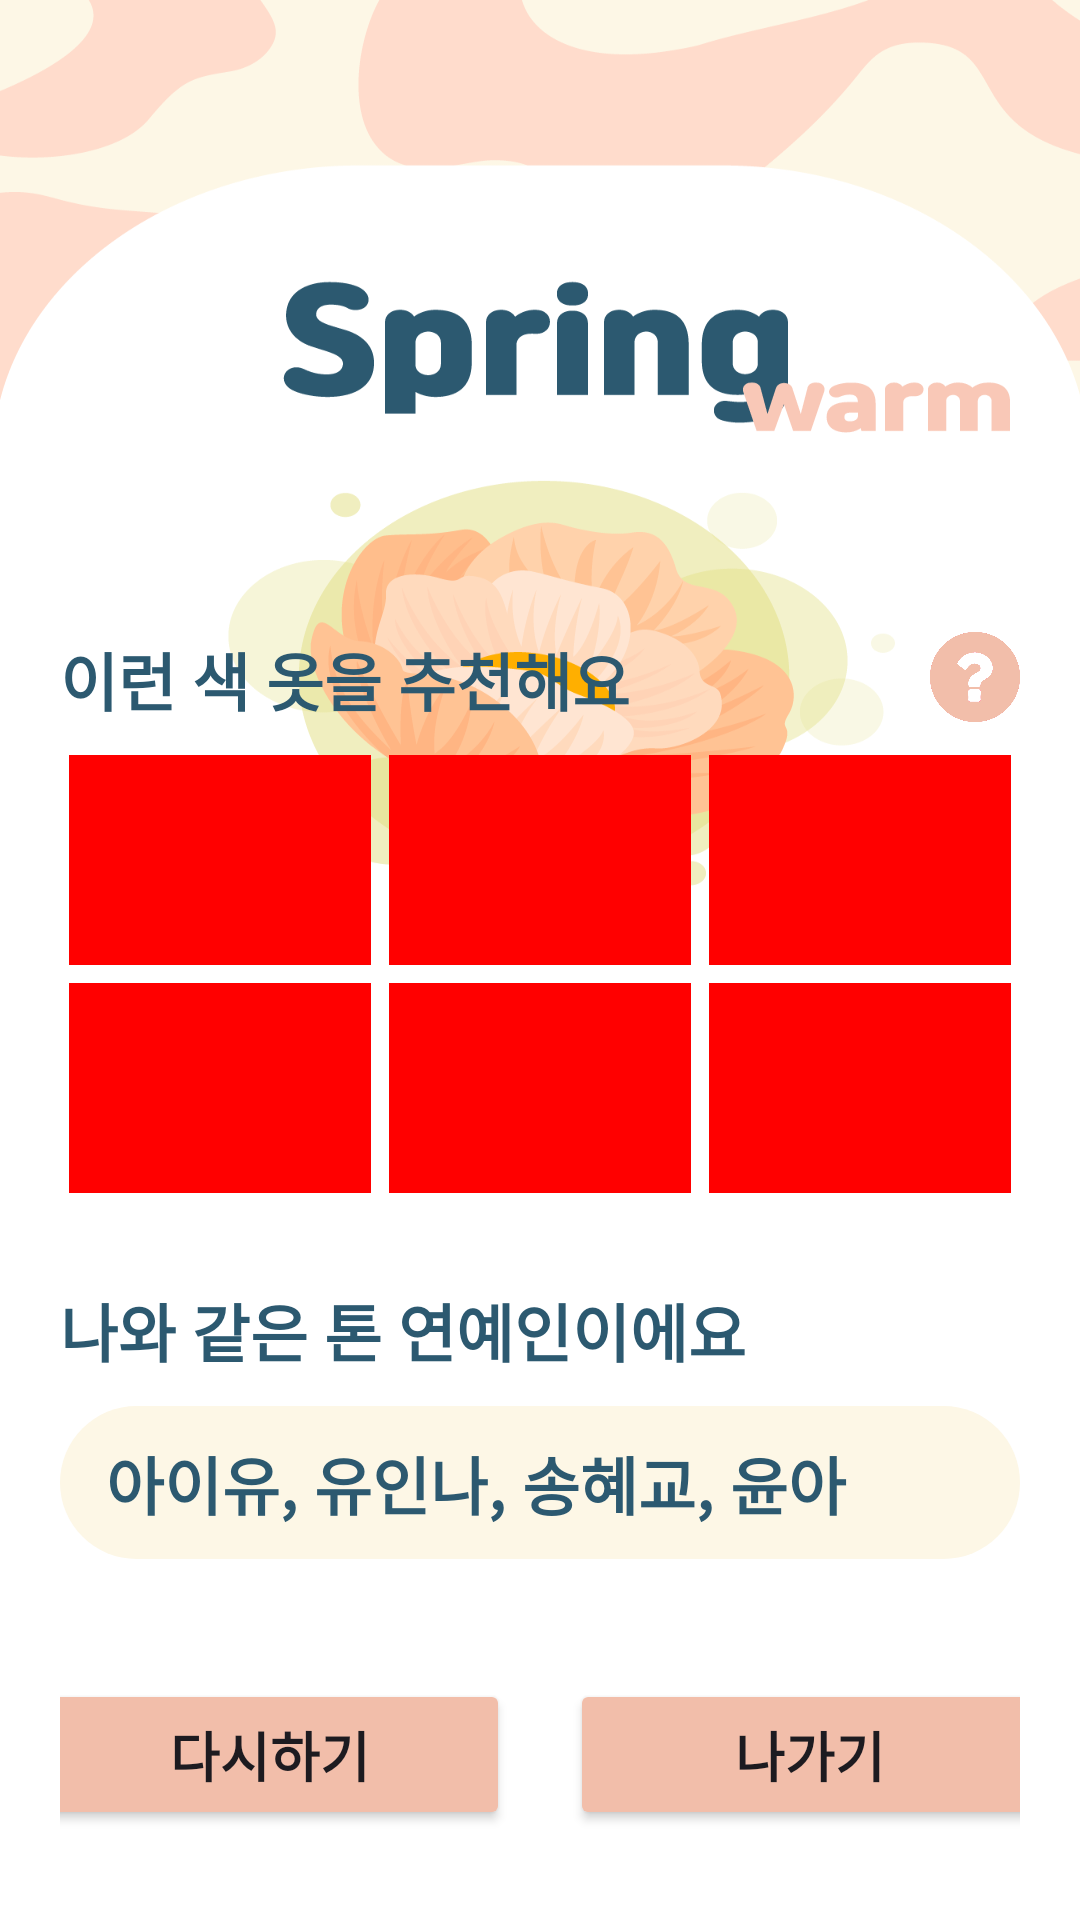

Here is an Android app screen rendered from its layout file. Give the layout XML and the strings, colors and styles it references.
<!-- AndroidManifest.xml: application theme Theme.PersonalColor -->
<!-- res/layout/activity_result1.xml -->
<?xml version="1.0" encoding="utf-8"?>
<LinearLayout xmlns:android="http://schemas.android.com/apk/res/android"
    xmlns:app="http://schemas.android.com/apk/res-auto"
    xmlns:tools="http://schemas.android.com/tools"
    android:layout_width="match_parent"
    android:layout_height="match_parent"
    android:background="@drawable/result_spring3"
    android:gravity="bottom"
    tools:context=".ResultActivity1">
<LinearLayout
    android:layout_width="match_parent"
    android:layout_height="wrap_content"
    android:orientation="vertical"
    android:paddingHorizontal="20dp">
<LinearLayout
    android:layout_width="match_parent"
    android:layout_height="wrap_content"
    android:orientation="horizontal">
    <TextView
        android:id="@+id/textView8"
        android:layout_width="match_parent"
        android:layout_height="wrap_content"
        android:layout_marginBottom="10dp"
        android:layout_weight="1"
        android:text="이런 색 옷을 추천해요"
        android:textColor="#2C5970"
        android:textSize="21sp"
        android:textStyle="bold" />
    <ImageButton
        android:layout_width="30dp"
        android:layout_height="30dp"
        android:src="@drawable/question_mark"
        android:background="@android:color/transparent"
        android:layout_centerInParent="true"
        android:scaleType="centerInside"/>
</LinearLayout>
    <LinearLayout
        android:layout_width="match_parent"
        android:layout_height="match_parent"
        android:orientation="horizontal"
        android:layout_marginBottom="6dp">
        <View
            android:layout_width="100dp"
            android:layout_height="70dp"
            android:background="#FF0000"
            android:layout_weight="1"
            android:layout_marginHorizontal="3dp"/>
        <View
            android:layout_width="100dp"
            android:layout_height="70dp"
            android:background="#FF0000"
            android:layout_weight="1"
            android:layout_marginHorizontal="3dp"/>
        <View
            android:layout_width="100dp"
            android:layout_height="70dp"
            android:background="#FF0000"
            android:layout_weight="1"
            android:layout_marginHorizontal="3dp"/>
    </LinearLayout>
    <LinearLayout
        android:layout_width="match_parent"
        android:layout_height="match_parent"
        android:orientation="horizontal"
        android:layout_marginBottom="30dp">
        <View
            android:layout_width="100dp"
            android:layout_height="70dp"
            android:background="#FF0000"
            android:layout_weight="1"
            android:layout_marginHorizontal="3dp"/>
        <View
            android:layout_width="100dp"
            android:layout_height="70dp"
            android:background="#FF0000"
            android:layout_weight="1"
            android:layout_marginHorizontal="3dp"/>
        <View
            android:layout_width="100dp"
            android:layout_height="70dp"
            android:background="#FF0000"
            android:layout_weight="1"
            android:layout_marginHorizontal="3dp"/>

    </LinearLayout>
    <TextView
        android:id="@+id/textView9"
        android:layout_width="match_parent"
        android:layout_height="wrap_content"
        android:layout_marginBottom="10dp"
        android:layout_weight="1"
        android:text="나와 같은 톤 연예인이에요"
        android:textColor="#2C5970"
        android:textSize="21sp"
        android:textStyle="bold" />

    <LinearLayout
        android:layout_width="match_parent"
        android:layout_height="wrap_content"
        android:orientation="vertical">

        <TextView
            android:id="@+id/textView10"
            android:layout_width="match_parent"
            android:layout_height="wrap_content"
            android:layout_marginBottom="40dp"
            android:padding="10dp"
            android:text=" 아이유, 유인나, 송혜교, 윤아"
            android:textColor="#2C5970"
            android:textSize="21sp"
            android:textStyle="bold"
            android:background="@drawable/seleb_rect"/>

    </LinearLayout>

    <LinearLayout
        android:layout_width="match_parent"
        android:layout_height="wrap_content"
        android:orientation="horizontal"
        android:gravity="center"
        android:layout_marginBottom="30dp">
        <Button
            android:layout_width="160dp"
            android:layout_height="wrap_content"
            android:layout_marginRight="20dp"
            android:padding="12dp"
            android:text="다시하기"
            android:textSize="18sp"
            android:textStyle="bold"
            android:backgroundTint="#F2BEAA"/>
        <Button
            android:layout_width="160dp"
            android:layout_height="wrap_content"
            android:padding="12dp"
            android:text="나가기"
            android:textSize="18sp"
            android:textStyle="bold"
            android:backgroundTint="#F2BEAA"/>
    </LinearLayout>
</LinearLayout>

</LinearLayout>
<!-- resources referenced by this layout -->
<resources>
  <!-- drawable question_mark: png bitmap (drawable, 23131 bytes) -->
  <!-- drawable result_spring3: png bitmap (drawable, 93722 bytes) -->
  <!-- drawable seleb_rect (drawable) -->
  <shape xmlns:android="http://schemas.android.com/apk/res/android">
      <solid android:color="#FDF7E6"/> 
      <corners android:radius="160dp"/>
  </shape>
  <style name="Theme.PersonalColor" parent="Base.Theme.PersonalColor" />
  <style name="Base.Theme.PersonalColor" parent="Theme.Material3.DayNight.NoActionBar">
          
          
      </style>
</resources>
